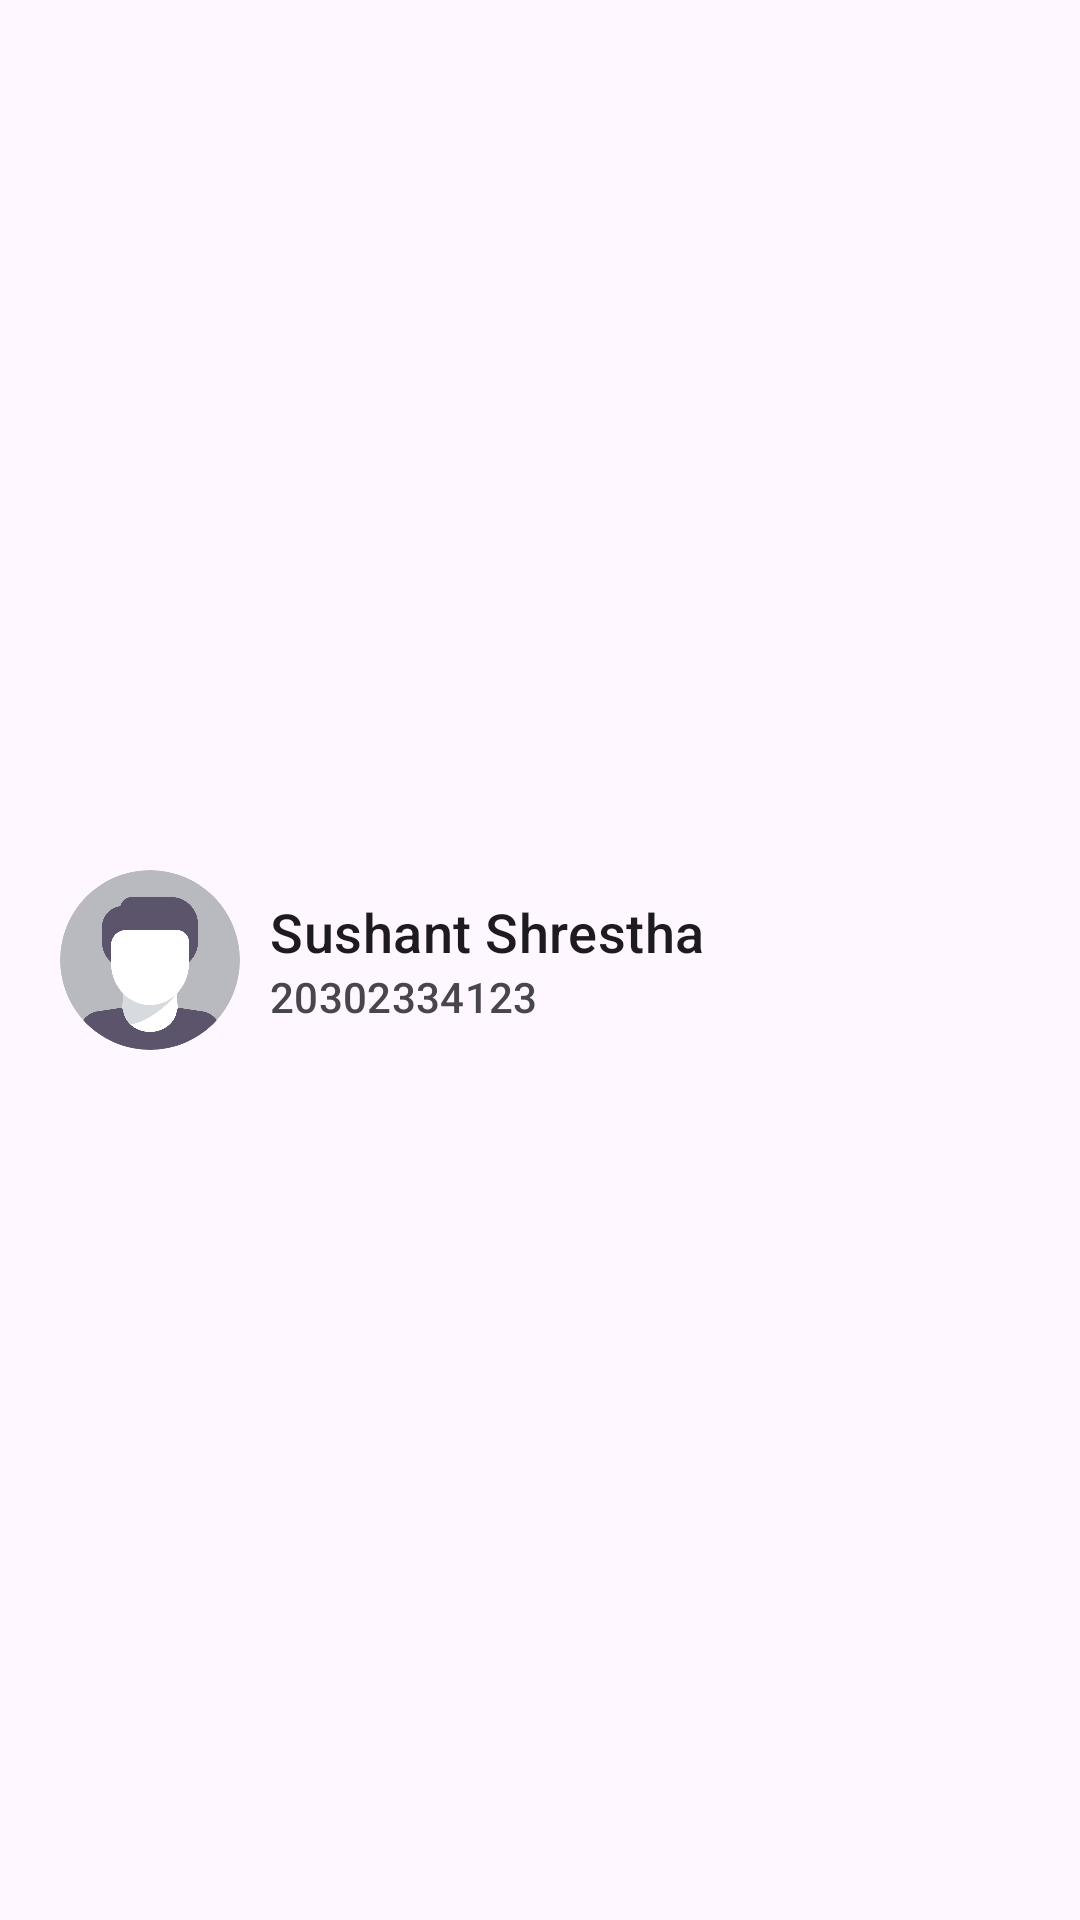

Write the Android layout XML for this screen, with the resource values it uses.
<!-- AndroidManifest.xml: application theme Theme.GoogleMap -->
<!-- res/layout/header_navigation_drawer.xml -->
<?xml version="1.0" encoding="utf-8"?>
<LinearLayout xmlns:android="http://schemas.android.com/apk/res/android"
    android:layout_width="match_parent"
    android:layout_height="wrap_content"
    xmlns:app="http://schemas.android.com/apk/res-auto"
    android:gravity="center_vertical"
    android:layout_marginTop="10dp"
    android:fitsSystemWindows="true"
    android:orientation="horizontal">

    <com.google.android.material.imageview.ShapeableImageView
        android:id="@+id/imgProfile"
        android:layout_width="60dp"
        android:layout_height="60dp"
        android:layout_marginStart="20dp"
        android:src="@drawable/img"
        app:shapeAppearance="@style/ShapeAppearance.Material3.Corner.Full" />

    <LinearLayout
        android:layout_width="wrap_content"
        android:layout_height="wrap_content"
        android:layout_marginStart="10dp"
        android:orientation="vertical">

        <TextView
            android:id="@+id/txt_name"
            android:layout_width="wrap_content"
            android:layout_height="wrap_content"
            android:textSize="18sp"
            android:textAppearance="@style/TextAppearance.Material3.TitleMedium"
            android:textColor="?attr/colorOnSurface"
            android:text="Sushant Shrestha" />

        <TextView
            android:id="@+id/txt_email"
            android:layout_width="wrap_content"
            android:layout_height="wrap_content"
            android:textAppearance="@style/TextAppearance.Material3.TitleSmall"
            android:textColor="?attr/colorOnSurfaceVariant"
            android:text="20302334123" />

    </LinearLayout>
</LinearLayout>
<!-- resources referenced by this layout -->
<resources>
  <!-- drawable img: png bitmap (drawable, 32637 bytes) -->
  <style name="Theme.GoogleMap" parent="Base.Theme.GoogleMap" />
  <style name="Base.Theme.GoogleMap" parent="Theme.Material3.DayNight.NoActionBar">
          
          
          <item name="colorPrimary">@color/colorPrimary</item>
          <item name="colorPrimaryVariant">@color/colorPrimary</item>
          <item name="colorOnPrimary">@color/white</item>
          
          <item name="colorSecondary">@color/colorPrimary</item>
          <item name="colorSecondaryVariant">@color/colorPrimary</item>
          <item name="colorOnSecondary">@color/colorSecondaryText</item>
          <item name="android:windowTranslucentStatus">true</item>
          <item name="android:windowLightStatusBar">true</item>
      </style>
  <color name="colorPrimary">#00838F</color>
  <color name="white">#FFFFFFFF</color>
  <color name="colorSecondaryText">#858585</color>
</resources>
